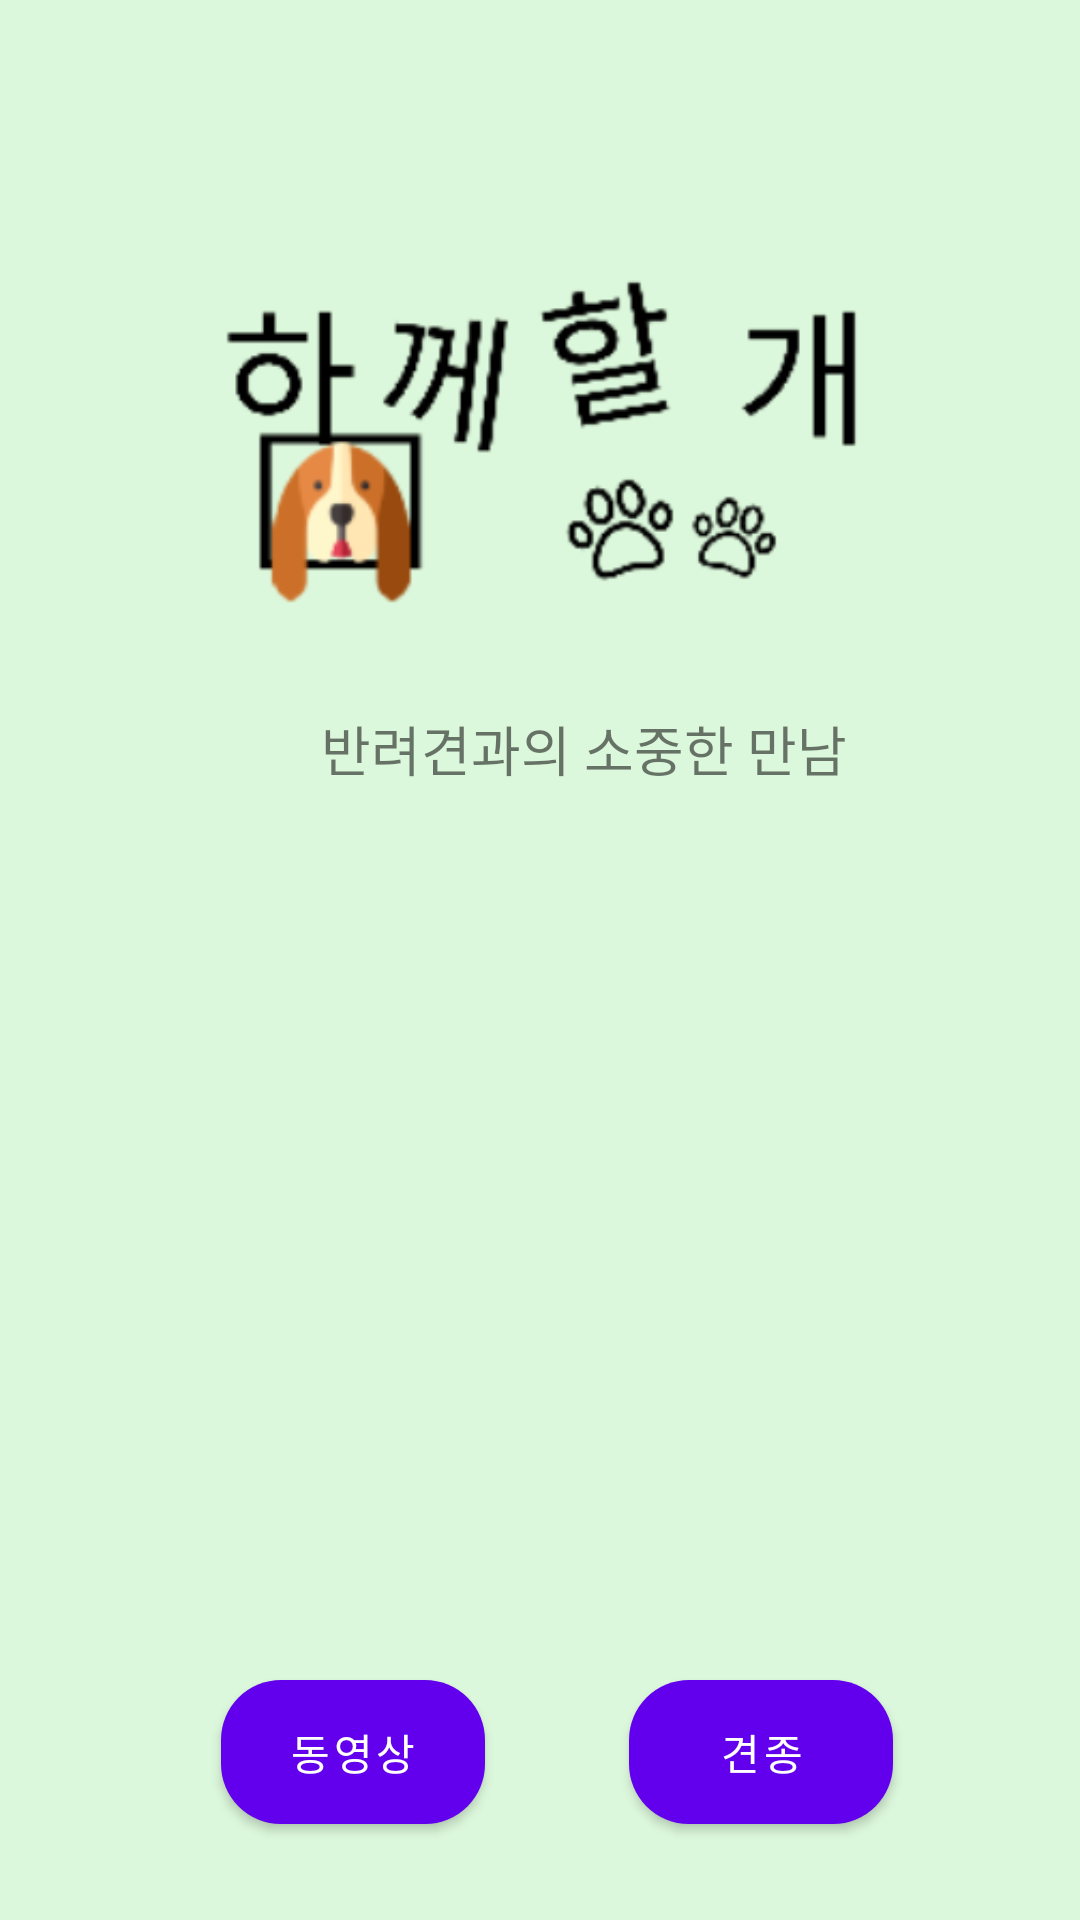

Android layout source for this screen:
<!-- AndroidManifest.xml: application theme Theme.WithYou_login -->
<!-- res/layout/fragment_home.xml -->
<?xml version="1.0" encoding="utf-8"?>
<androidx.constraintlayout.widget.ConstraintLayout xmlns:android="http://schemas.android.com/apk/res/android"
    xmlns:app="http://schemas.android.com/apk/res-auto"
    xmlns:tools="http://schemas.android.com/tools"
    android:layout_width="match_parent"
    android:layout_height="match_parent"
    tools:context=".My.MyFragment"
    android:background="#dcf8dc">


    <ImageView
        android:id="@+id/imageView"
        android:layout_width="220dp"
        android:layout_height="130dp"
        android:layout_marginTop="80dp"
        android:src="@drawable/logo"
        app:layout_constraintEnd_toEndOf="parent"
        app:layout_constraintStart_toStartOf="parent"
        app:layout_constraintTop_toTopOf="parent" />

    <ImageView
        android:id="@+id/imageView2"
        android:layout_width="50dp"
        android:layout_height="50dp"
        android:layout_marginTop="10dp"
        android:src="@drawable/bichon"
        app:layout_constraintEnd_toEndOf="parent"
        app:layout_constraintHorizontal_bias="0.24"
        app:layout_constraintStart_toStartOf="parent"
        app:layout_constraintTop_toBottomOf="@+id/imageView" />

    <ImageView
        android:id="@+id/videoView"
        android:layout_width="400dp"
        android:layout_height="230dp"
        android:layout_marginTop="20dp"
        android:layout_weight="1"
        android:src="@drawable/dog8"
        app:layout_constraintEnd_toEndOf="parent"
        app:layout_constraintHorizontal_bias="0.497"
        app:layout_constraintStart_toStartOf="parent"
        app:layout_constraintTop_toBottomOf="@+id/imageView2" />


    <Button
        android:id="@+id/btn_video"
        android:layout_width="wrap_content"
        android:layout_height="wrap_content"
        android:layout_marginStart="111dp"
        android:layout_marginLeft="111dp"
        android:layout_marginTop="40dp"
        android:layout_marginEnd="24dp"
        android:layout_marginRight="24dp"
        android:background="@drawable/button_ui"
        android:text="동영상"
        app:layout_constraintEnd_toStartOf="@+id/btn_Type"
        app:layout_constraintStart_toStartOf="parent"
        app:layout_constraintTop_toBottomOf="@+id/videoView" />

    <Button
        android:id="@+id/btn_Type"
        android:layout_width="wrap_content"
        android:layout_height="wrap_content"
        android:layout_marginStart="24dp"
        android:layout_marginLeft="24dp"
        android:layout_marginTop="40dp"
        android:layout_marginEnd="100dp"
        android:layout_marginRight="100dp"
        android:background="@drawable/button_ui"
        android:text="견종"
        app:layout_constraintEnd_toEndOf="parent"
        app:layout_constraintStart_toEndOf="@+id/btn_video"
        app:layout_constraintTop_toBottomOf="@+id/videoView" />

    <TextView
        android:id="@+id/textView"
        android:layout_width="wrap_content"
        android:layout_height="wrap_content"
        android:layout_marginTop="27dp"
        android:layout_marginBottom="29dp"
        android:text="반려견과의 소중한 만남"
        android:textSize="18sp"
        app:layout_constraintBottom_toTopOf="@+id/videoView"
        app:layout_constraintEnd_toEndOf="parent"
        app:layout_constraintHorizontal_bias="0.58"
        app:layout_constraintStart_toStartOf="parent"
        app:layout_constraintTop_toBottomOf="@+id/imageView"
        app:layout_constraintVertical_bias="0.42000002" />


</androidx.constraintlayout.widget.ConstraintLayout>
<!-- resources referenced by this layout -->
<resources>
  <!-- drawable button_ui (drawable) -->
  <?xml version="1.0" encoding="utf-8"?>
  <selector xmlns:android="http://schemas.android.com/apk/res/android">
  
      <item
          android:state_pressed="false">
          <shape android:shape="rectangle">
              <solid android:color="@color/btColor"/>
              <corners android:radius="20dp"/>
          </shape>
  
      </item>
  
  </selector>
  <!-- drawable logo: png bitmap (drawable, 20852 bytes) -->
  <style name="Theme.WithYou_login" parent="Theme.MaterialComponents.DayNight.NoActionBar">
          
          <item name="colorPrimary">@color/purple_500</item>
          <item name="colorPrimaryVariant">@color/purple_700</item>
          <item name="colorOnPrimary">@color/white</item>
          
          <item name="colorSecondary">@color/teal_200</item>
          <item name="colorSecondaryVariant">@color/teal_700</item>
          <item name="colorOnSecondary">@color/black</item>
          
          <item name="android:statusBarColor" tools:targetApi="l">?attr/colorPrimaryVariant</item>
          
      </style>
  <color name="btColor">#f4de15</color>
  <color name="purple_500">#FF6200EE</color>
  <color name="purple_700">#FF3700B3</color>
  <color name="white">#FFFFFFFF</color>
  <color name="teal_200">#FF03DAC5</color>
  <color name="teal_700">#FF018786</color>
  <color name="black">#FF000000</color>
</resources>
